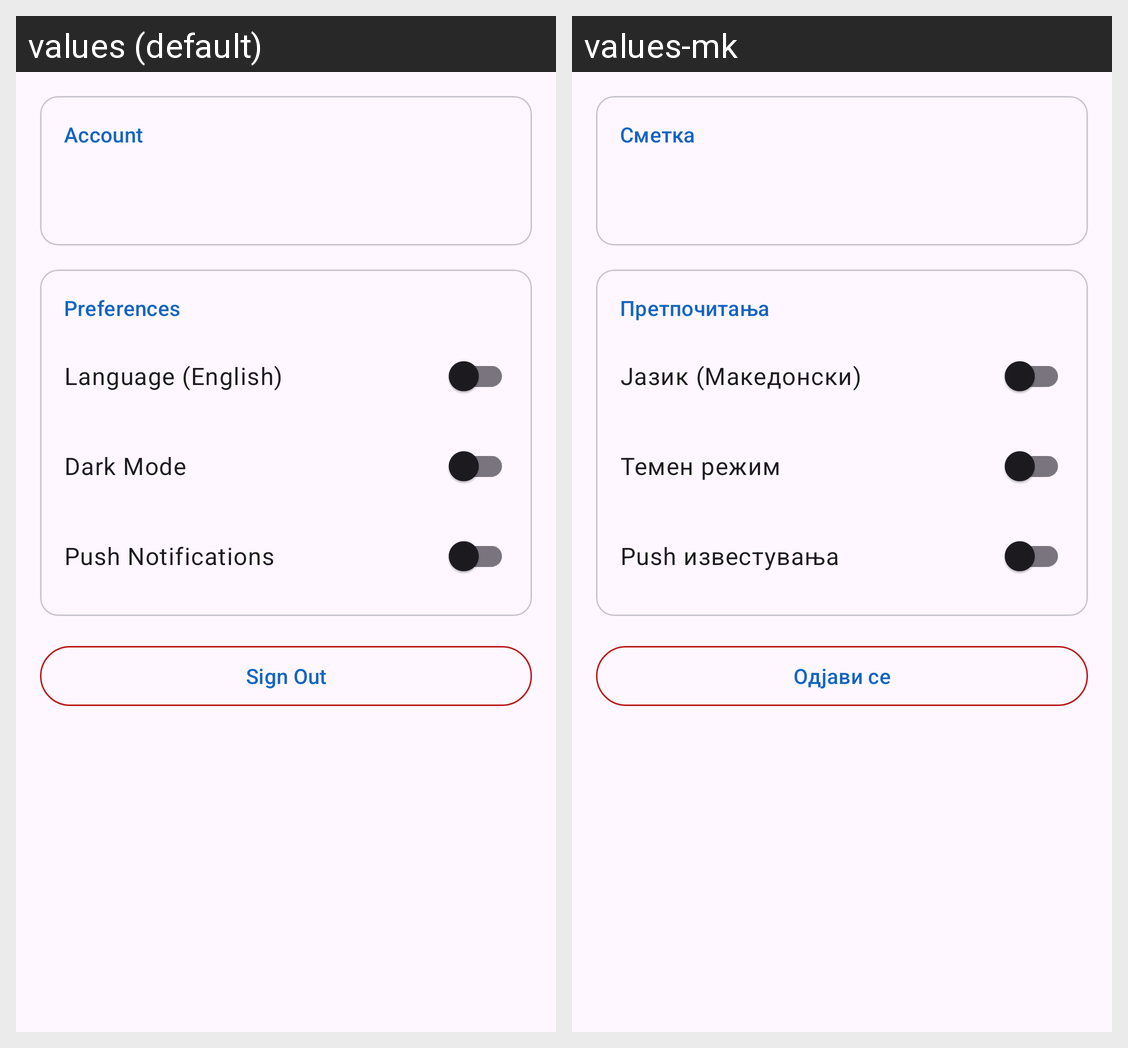

Strings drawn on this Android screen and how each of the app's shown locales translates them:
Android screen res/layout/fragment_settings.xml rendered under 2 locales, left to right: values (default), values-mk. Device: Nexus 5 (rendered at 1080×1920; each locale shown at half size, 540×960, under a caption strip naming it); theme Theme.TaskManager.
Strings drawn on this screen, with the default value and each locale's value (text and hints the layout hard-codes, and strings that could not be matched under every locale, appear in the picture but are not listed):

account
  values: Account
  values-mk: Сметка

preferences
  values: Preferences
  values-mk: Претпочитања

language
  values: Language (English)
  values-mk: Јазик (Македонски)

dark_mode
  values: Dark Mode
  values-mk: Темен режим

notifications
  values: Push Notifications
  values-mk: Push известувања

sign_out
  values: Sign Out
  values-mk: Одјави се
